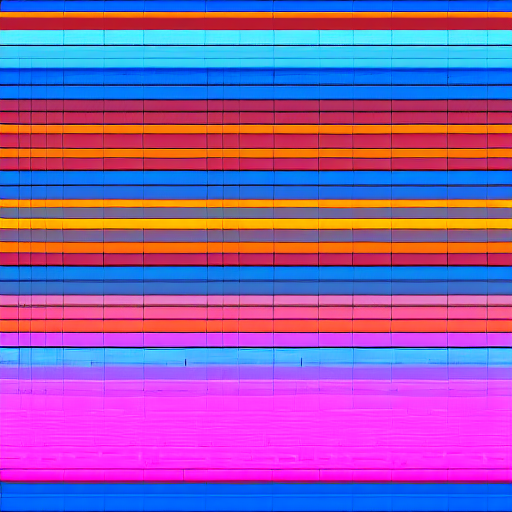
Generation parameters embedded in this image by AUTOMATIC1111 Stable Diffusion web UI or a fork of it (Forge, ...) (PNG 'parameters' text chunk):
sunset, blue sky, 8-bit, seamless, ocean, symmetrical
Negative prompt: asymetry, animals, clouds, humans
Steps: 20, Sampler: DPM++ 2M, Schedule type: Karras, CFG scale: 7, Seed: 2603777448, Size: 512x512, Model hash: 6ce0161689, Model: v1-5-pruned-emaonly, Version: v1.9.4